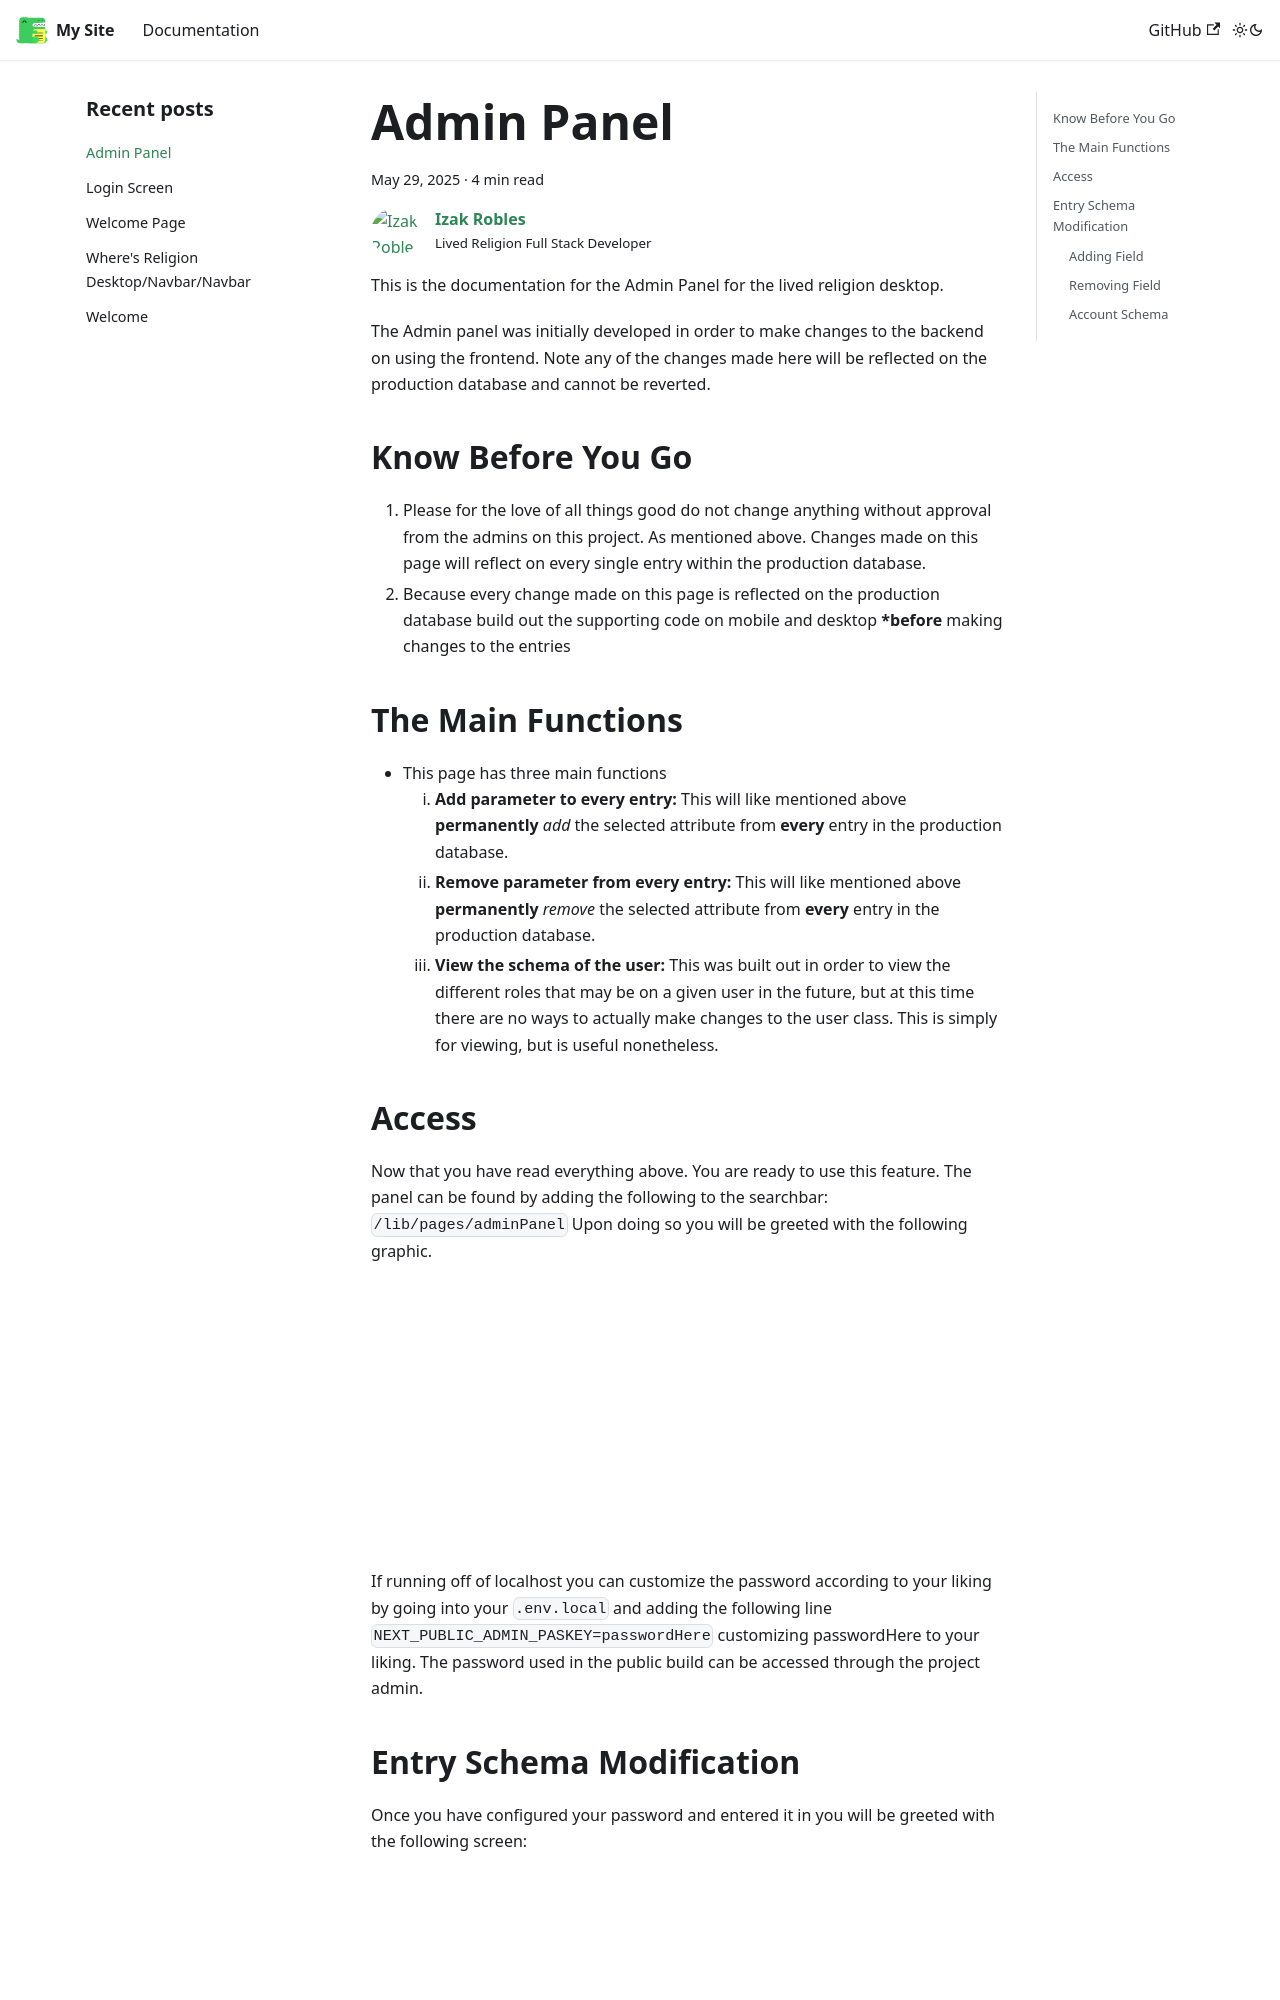

repository: oss-slu/LRDA_Documentation · page: blog/Admin-Panel/index.html · generator: docusaurus

---
slug: Admin-Panel
title: Admin Panel
authors: izakrobles
tags: [admin, documentation, schema]
---


This is the documentation for the Admin Panel for the lived religion desktop.

The Admin panel was initially developed in order to make changes to the backend on using the frontend. Note any of the changes made here will be reflected on the production database and cannot be reverted.

## Know Before You Go

1. Please for the love of all things good do not change anything without approval from the admins on this project. As mentioned above. Changes made on this page will reflect on every single entry within the production database.
1. Because every change made on this page is reflected on the production database build out the supporting code on mobile and desktop **\*before** making changes to the entries
